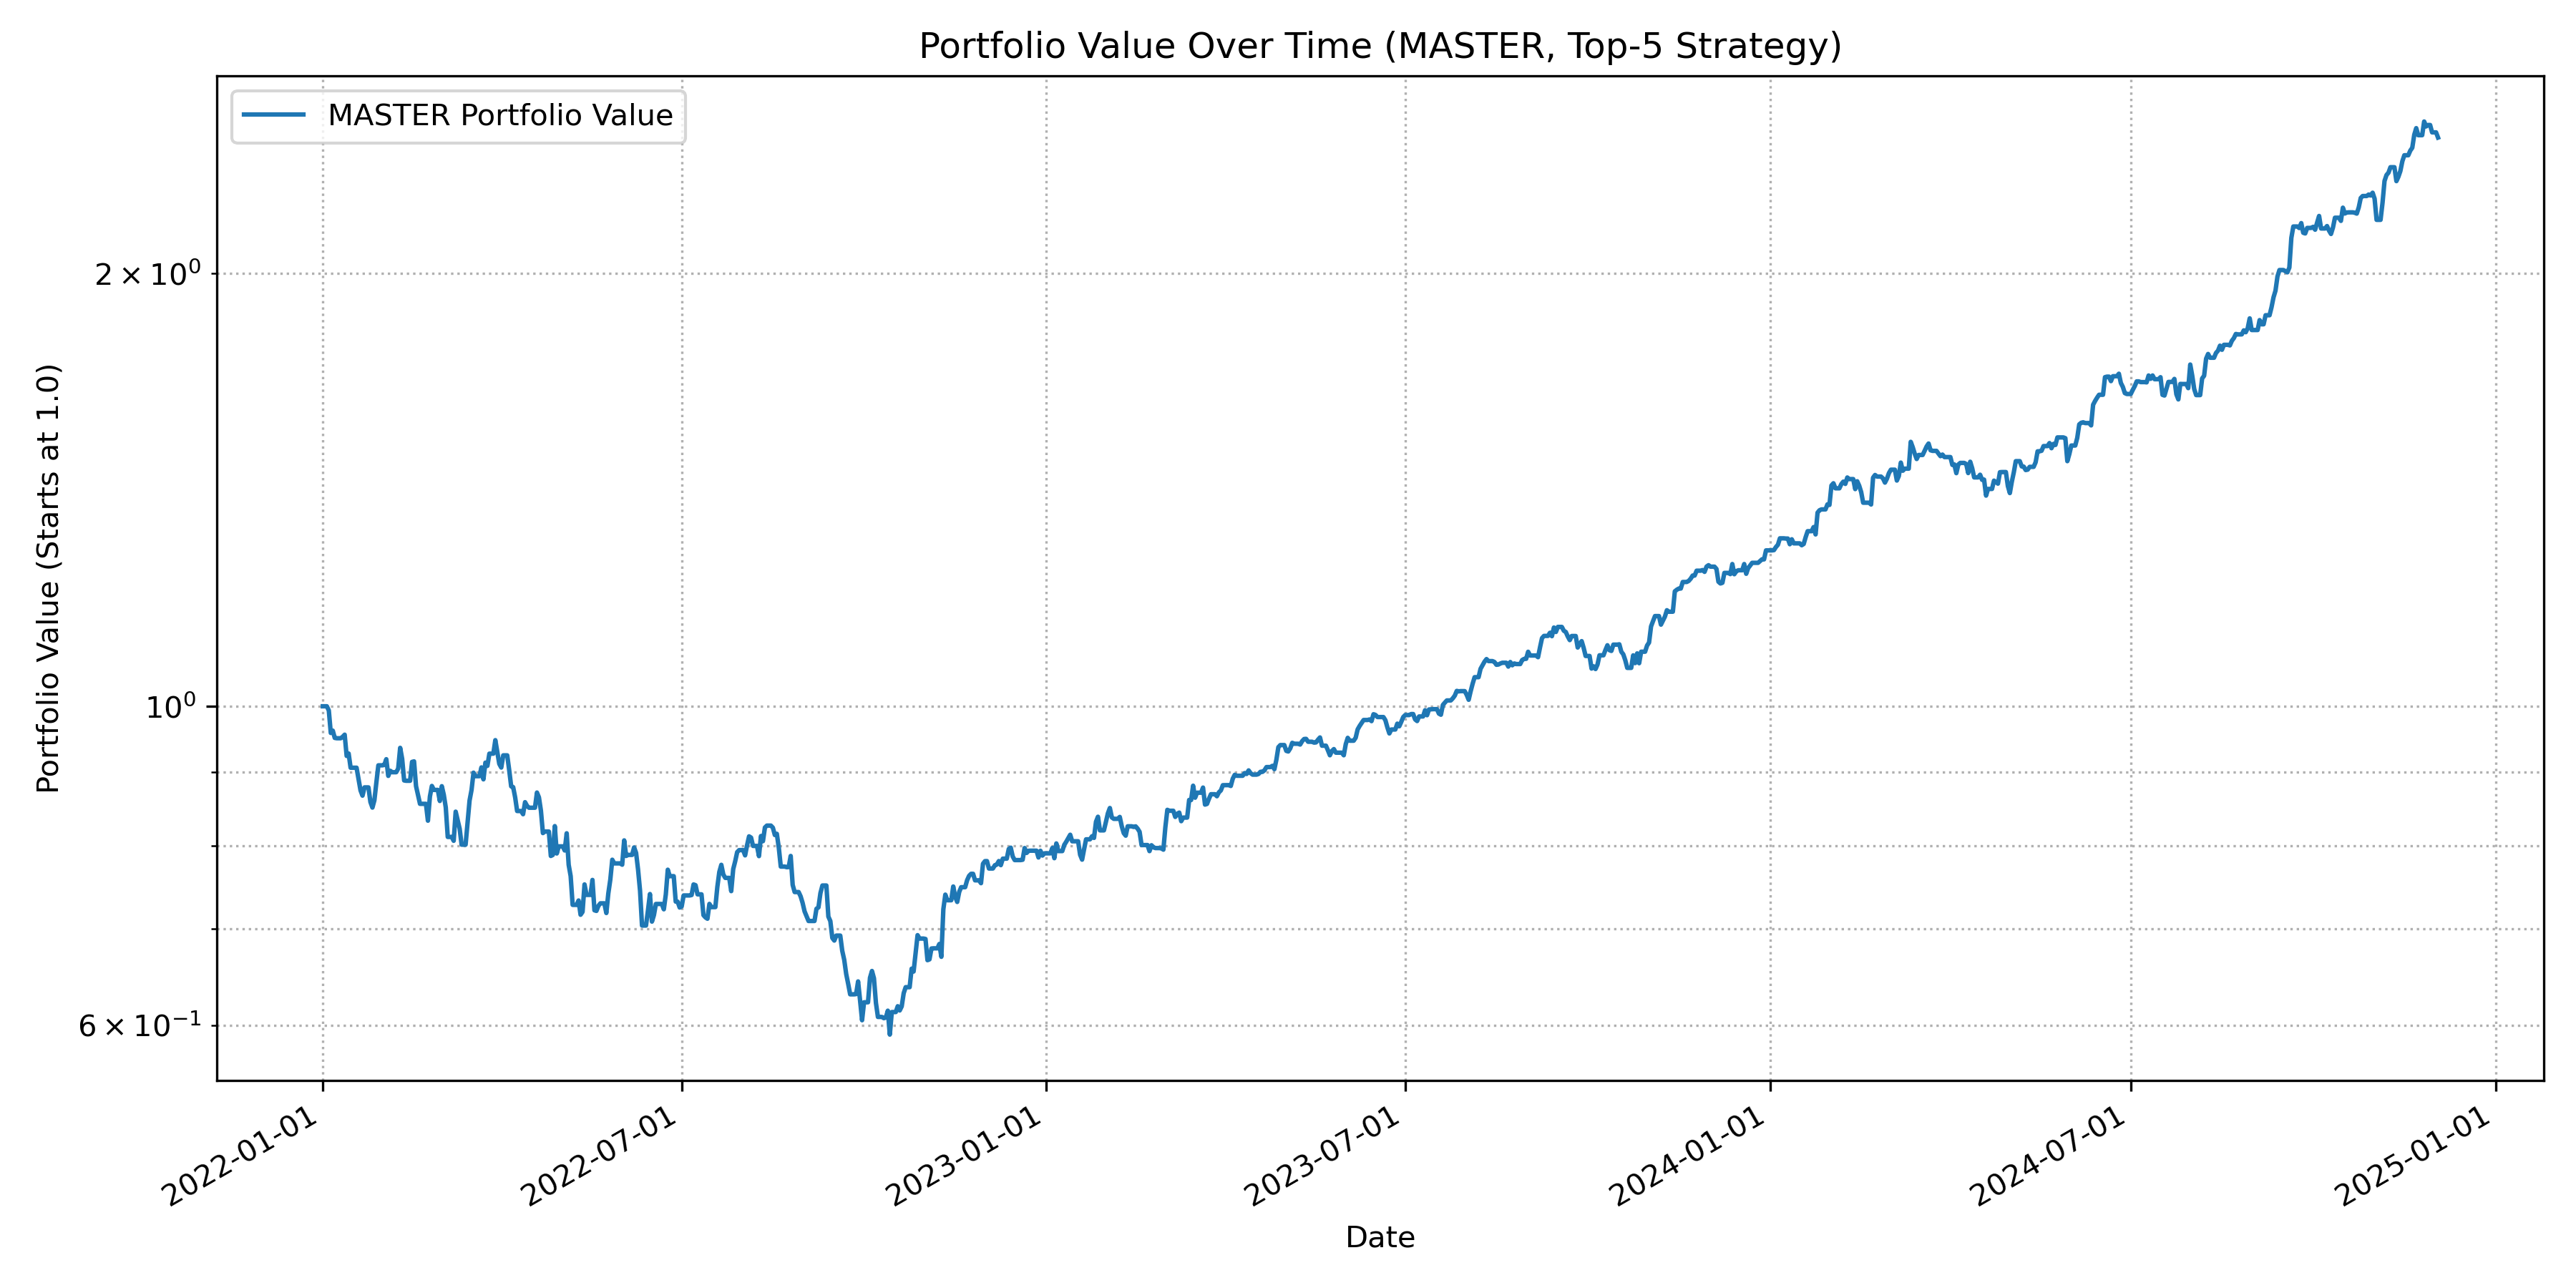

The table this chart was drawn from, first rows:
Date, PortfolioValue
2022-01-01, 1.0
2022-01-02, 1.0
2022-01-03, 1.0
2022-01-04, 0.9933
2022-01-05, 0.9582
2022-01-06, 0.9618
2022-01-07, 0.9506
2022-01-08, 0.9501
2022-01-09, 0.9501
2022-01-10, 0.9501
2022-01-11, 0.9523
2022-01-12, 0.9555
2022-01-13, 0.9236
2022-01-14, 0.9271
2022-01-15, 0.9063
2022-01-16, 0.9063
2022-01-17, 0.9063
2022-01-18, 0.9063
2022-01-19, 0.8902
2022-01-20, 0.8739
2022-01-21, 0.8666
2022-01-22, 0.8782
2022-01-23, 0.8782
2022-01-24, 0.8782
2022-01-25, 0.8578
2022-01-26, 0.8502
2022-01-27, 0.8603
2022-01-28, 0.8853
2022-01-29, 0.9098
2022-01-30, 0.9098
2022-01-31, 0.9098
2022-02-01, 0.9103
2022-02-02, 0.9187
2022-02-03, 0.8945
2022-02-04, 0.9018
2022-02-05, 0.8998
2022-02-06, 0.8998
2022-02-07, 0.8998
2022-02-08, 0.905
2022-02-09, 0.9356
2022-02-10, 0.9193
2022-02-11, 0.888
2022-02-12, 0.8875
2022-02-13, 0.8875
2022-02-14, 0.8875
2022-02-15, 0.9148
2022-02-16, 0.9155
2022-02-17, 0.8799
2022-02-18, 0.8674
2022-02-19, 0.8553
2022-02-20, 0.8553
2022-02-21, 0.8553
2022-02-22, 0.8553
2022-02-23, 0.8325
2022-02-24, 0.8653
2022-02-25, 0.8802
2022-02-26, 0.8746
2022-02-27, 0.8746
2022-02-28, 0.8746
2022-03-01, 0.8593
... 1,008 more rows
